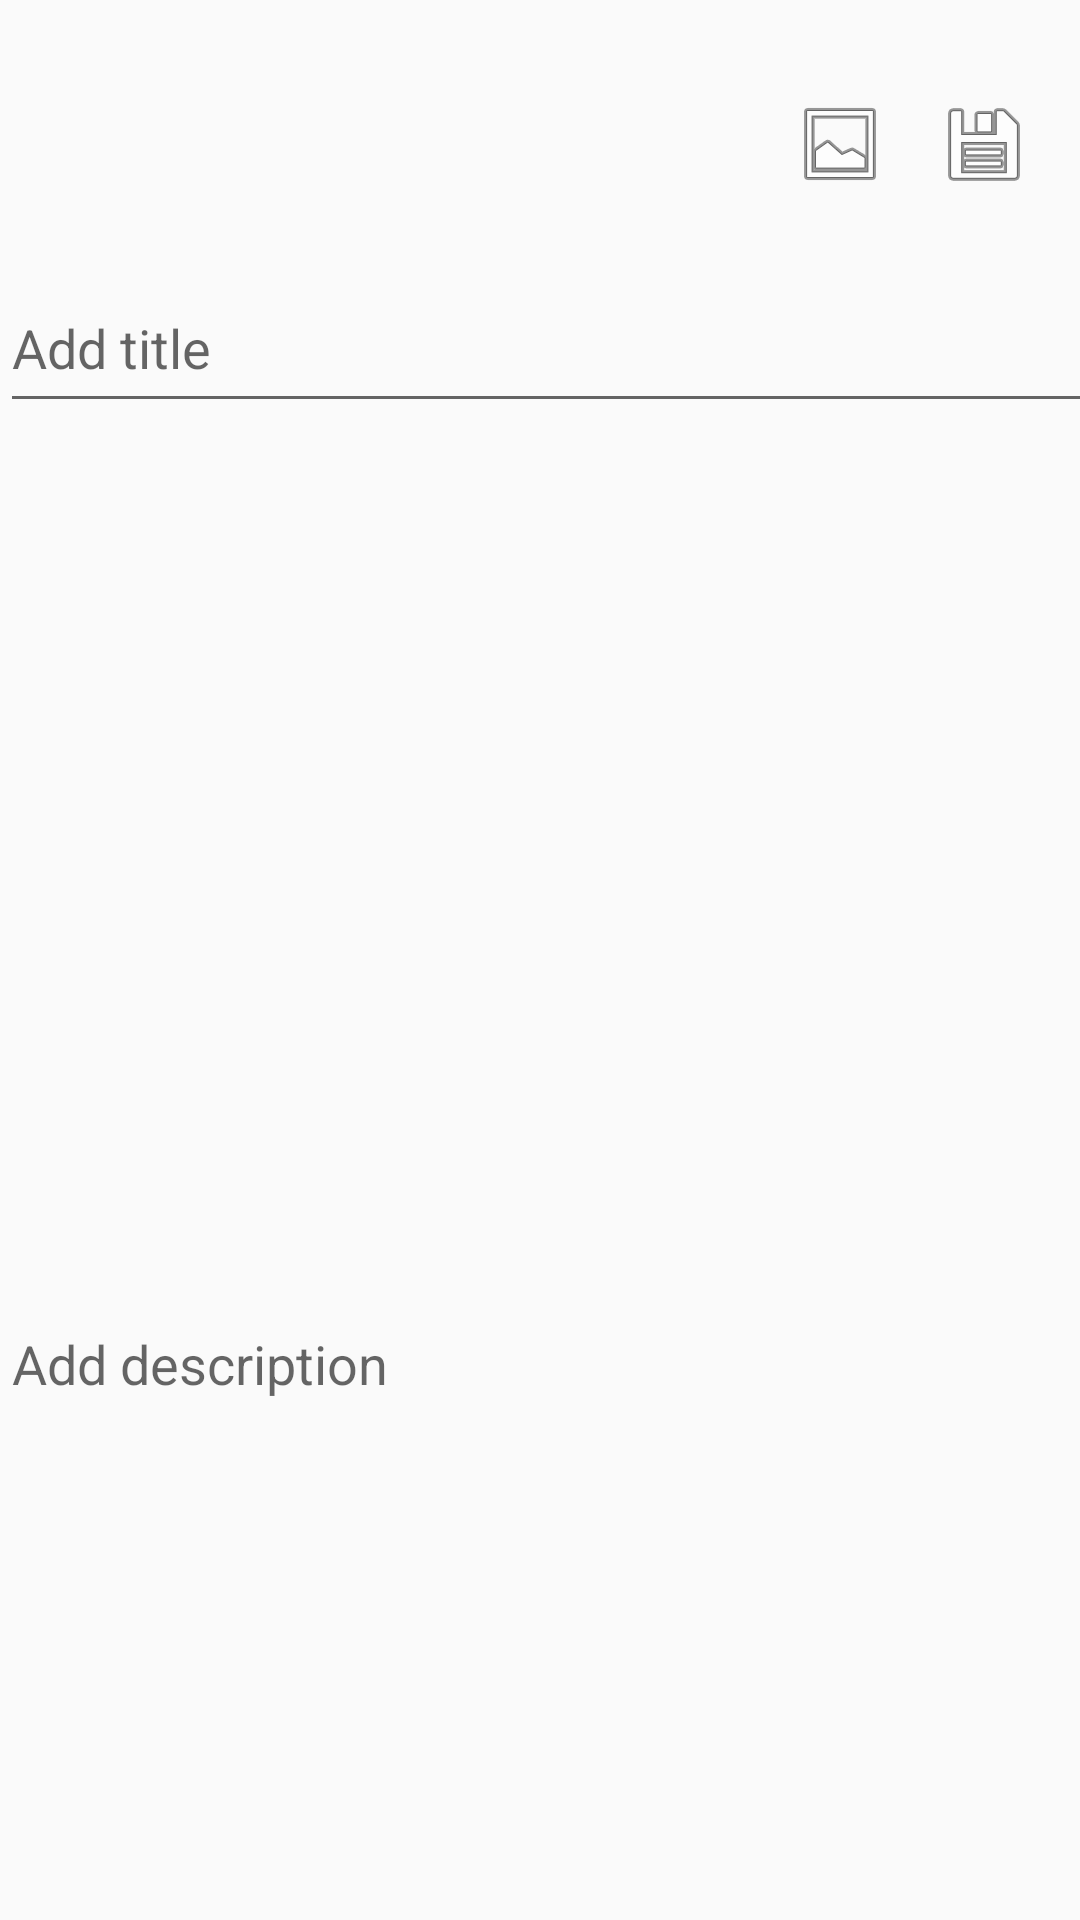

Reconstruct the res/layout file that produces this screen, plus the resources it refers to.
<!-- AndroidManifest.xml: activity theme AddJournalTheme -->
<!-- res/layout/activity_add_journal.xml -->
<?xml version="1.0" encoding="utf-8"?>

<android.support.constraint.ConstraintLayout xmlns:android="http://schemas.android.com/apk/res/android"
    xmlns:app="http://schemas.android.com/apk/res-auto"
    xmlns:tools="http://schemas.android.com/tools"
    android:layout_width="match_parent"
    android:layout_height="match_parent"
    tools:context="com.gram.meme.journalapp.ActivitiesAndFragments.AddJournalActivity">

    <EditText
        android:id="@+id/title"
        android:layout_width="400dp"
        android:layout_height="53dp"
        android:layout_marginTop="88dp"
        android:ems="10"
        android:hint="@string/add_title"
        android:inputType=""
        app:layout_constraintStart_toStartOf="parent"
        app:layout_constraintTop_toTopOf="parent" />

    <EditText
        android:id="@+id/description"
        android:layout_width="match_parent"
        android:layout_height="600dp"
        android:layout_marginTop="12dp"
        android:ems="10"
        android:hint="@string/add_description"
        app:layout_constraintStart_toStartOf="@+id/title"
        app:layout_constraintTop_toBottomOf="@+id/title" />

    <LinearLayout
        android:layout_width="wrap_content"
        android:layout_height="wrap_content"
        android:layout_marginEnd="8dp"
        android:layout_marginTop="24dp"
        android:orientation="horizontal"
        app:layout_constraintEnd_toEndOf="parent"
        app:layout_constraintTop_toTopOf="parent">

        <ImageButton
            android:id="@+id/showImagePicker"
            android:layout_width="wrap_content"
            android:layout_height="wrap_content"
            android:layout_margin="8dp"
            android:layout_marginEnd="32dp"
            android:background="@android:drawable/ic_menu_gallery"
            android:onClick="showImagePicker" />
        <ImageButton
            android:id="@+id/saveImage"
            android:layout_width="wrap_content"
            android:layout_height="wrap_content"
            android:layout_margin="8dp"
            android:layout_marginEnd="8dp"
            android:background="@android:drawable/ic_menu_save" />


    </LinearLayout>


</android.support.constraint.ConstraintLayout>
<!-- resources referenced by this layout -->
<resources>
  <string name="add_description">Add description</string>
  <string name="add_title">Add title</string>
  <style name="AddJournalTheme" parent="Theme.AppCompat.DayNight.NoActionBar" />
</resources>
